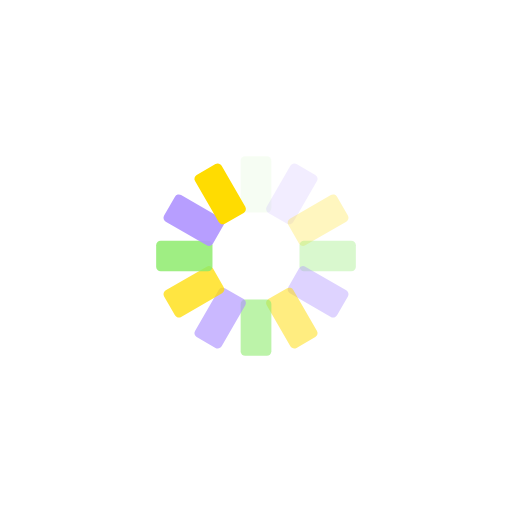
t = 0.00 s
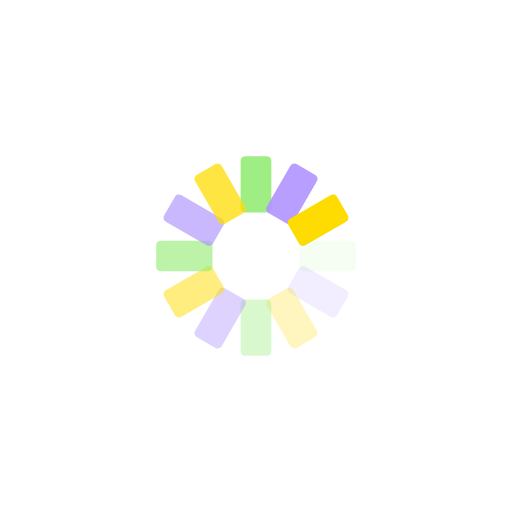
t = 0.25 s
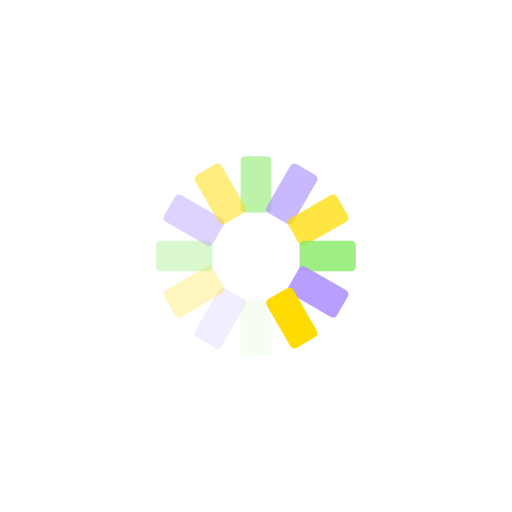
t = 0.50 s
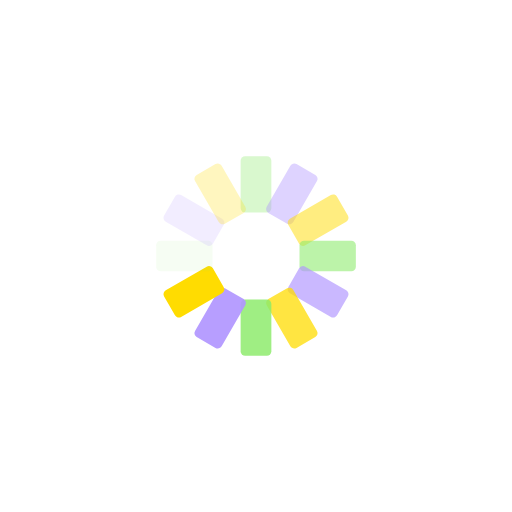
t = 0.75 s

The animated SVG that drew these frames (rendered in a browser with its animation timeline set to each time). Animation: 12 SMIL elements (animate=12); one cycle of 1.00 s, repeats indefinitely.

<?xml version="1.0" encoding="utf-8"?>
<svg xmlns="http://www.w3.org/2000/svg" xmlns:xlink="http://www.w3.org/1999/xlink" style="margin: auto; display: block; shape-rendering: auto;" width="200px" height="200px" viewBox="0 0 100 100" preserveAspectRatio="xMidYMid">
<g transform="rotate(0 50 50)">
  <rect x="47" y="30.5" rx="0.88" ry="0.88" width="6" height="11" fill="#8ceb6b">
    <animate attributeName="opacity" values="1;0" keyTimes="0;1" dur="1s" begin="-0.9166666666666666s" repeatCount="indefinite"></animate>
  </rect>
</g><g transform="rotate(30 50 50)">
  <rect x="47" y="30.5" rx="0.88" ry="0.88" width="6" height="11" fill="#b095ff">
    <animate attributeName="opacity" values="1;0" keyTimes="0;1" dur="1s" begin="-0.8333333333333334s" repeatCount="indefinite"></animate>
  </rect>
</g><g transform="rotate(60 50 50)">
  <rect x="47" y="30.5" rx="0.88" ry="0.88" width="6" height="11" fill="#ffdc01">
    <animate attributeName="opacity" values="1;0" keyTimes="0;1" dur="1s" begin="-0.75s" repeatCount="indefinite"></animate>
  </rect>
</g><g transform="rotate(90 50 50)">
  <rect x="47" y="30.5" rx="0.88" ry="0.88" width="6" height="11" fill="#8ceb6b">
    <animate attributeName="opacity" values="1;0" keyTimes="0;1" dur="1s" begin="-0.6666666666666666s" repeatCount="indefinite"></animate>
  </rect>
</g><g transform="rotate(120 50 50)">
  <rect x="47" y="30.5" rx="0.88" ry="0.88" width="6" height="11" fill="#b095ff">
    <animate attributeName="opacity" values="1;0" keyTimes="0;1" dur="1s" begin="-0.5833333333333334s" repeatCount="indefinite"></animate>
  </rect>
</g><g transform="rotate(150 50 50)">
  <rect x="47" y="30.5" rx="0.88" ry="0.88" width="6" height="11" fill="#ffdc01">
    <animate attributeName="opacity" values="1;0" keyTimes="0;1" dur="1s" begin="-0.5s" repeatCount="indefinite"></animate>
  </rect>
</g><g transform="rotate(180 50 50)">
  <rect x="47" y="30.5" rx="0.88" ry="0.88" width="6" height="11" fill="#8ceb6b">
    <animate attributeName="opacity" values="1;0" keyTimes="0;1" dur="1s" begin="-0.4166666666666667s" repeatCount="indefinite"></animate>
  </rect>
</g><g transform="rotate(210 50 50)">
  <rect x="47" y="30.5" rx="0.88" ry="0.88" width="6" height="11" fill="#b095ff">
    <animate attributeName="opacity" values="1;0" keyTimes="0;1" dur="1s" begin="-0.3333333333333333s" repeatCount="indefinite"></animate>
  </rect>
</g><g transform="rotate(240 50 50)">
  <rect x="47" y="30.5" rx="0.88" ry="0.88" width="6" height="11" fill="#ffdc01">
    <animate attributeName="opacity" values="1;0" keyTimes="0;1" dur="1s" begin="-0.25s" repeatCount="indefinite"></animate>
  </rect>
</g><g transform="rotate(270 50 50)">
  <rect x="47" y="30.5" rx="0.88" ry="0.88" width="6" height="11" fill="#8ceb6b">
    <animate attributeName="opacity" values="1;0" keyTimes="0;1" dur="1s" begin="-0.16666666666666666s" repeatCount="indefinite"></animate>
  </rect>
</g><g transform="rotate(300 50 50)">
  <rect x="47" y="30.5" rx="0.88" ry="0.88" width="6" height="11" fill="#b095ff">
    <animate attributeName="opacity" values="1;0" keyTimes="0;1" dur="1s" begin="-0.08333333333333333s" repeatCount="indefinite"></animate>
  </rect>
</g><g transform="rotate(330 50 50)">
  <rect x="47" y="30.5" rx="0.88" ry="0.88" width="6" height="11" fill="#ffdc01">
    <animate attributeName="opacity" values="1;0" keyTimes="0;1" dur="1s" begin="0s" repeatCount="indefinite"></animate>
  </rect>
</g>
<!-- [ldio] generated by https://loading.io/ --></svg>